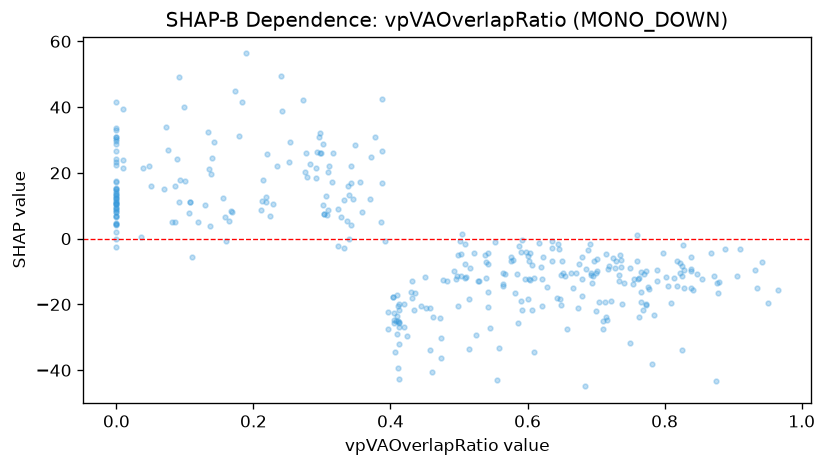

Data behind this chart, as committed beside it:
feature_value, shap_value
0.828, -15.09
0.411, -20.41
0.235, 22.21
0.085, 15.9
0.766, -16.08
0.048, 21.97
0.7, -21.88
0.621, -20.5
0.43, -16.24
0.413, -19.82
0.405, -24.65
0.602, -6.77
0.314, 17.17
0.387, 42.4
0.407, -34.58
0.759, -6.66
0.457, -21.22
0.855, -12.13
0.714, -23.95
0.875, -43.18
0.733, -12.95
0.272, 42.28
0.516, -8.927
0.073, 33.94
0.789, -9.559
0.283, 22.77
0.838, -14.86
0.452, -21.19
0.119, 4.957
0.564, -10.57
0.586, -25.68
0.392, -0.7404
0.343, 4.175
0.737, -6.417
0.601, -5.146
0.476, -12.65
0.777, -15.17
0.339, 13.35
0.434, -21.55
0.377, 30.79
0.297, 32.17
0.214, 17.96
0.696, -11.48
0.702, -6.2
0.839, -9.809
0.051, 15.94
0.545, -27.11
0.411, -24.91
0.769, -21.79
0.848, -10.79
0.212, 11.54
0.839, -9.204
0.603, -4.4
0.657, -27.46
0.649, -20.2
0.496, -12.2
0.0, -2.654
0.705, -19.34
0.646, -3.267
0.01, 23.96
... 307 more rows
